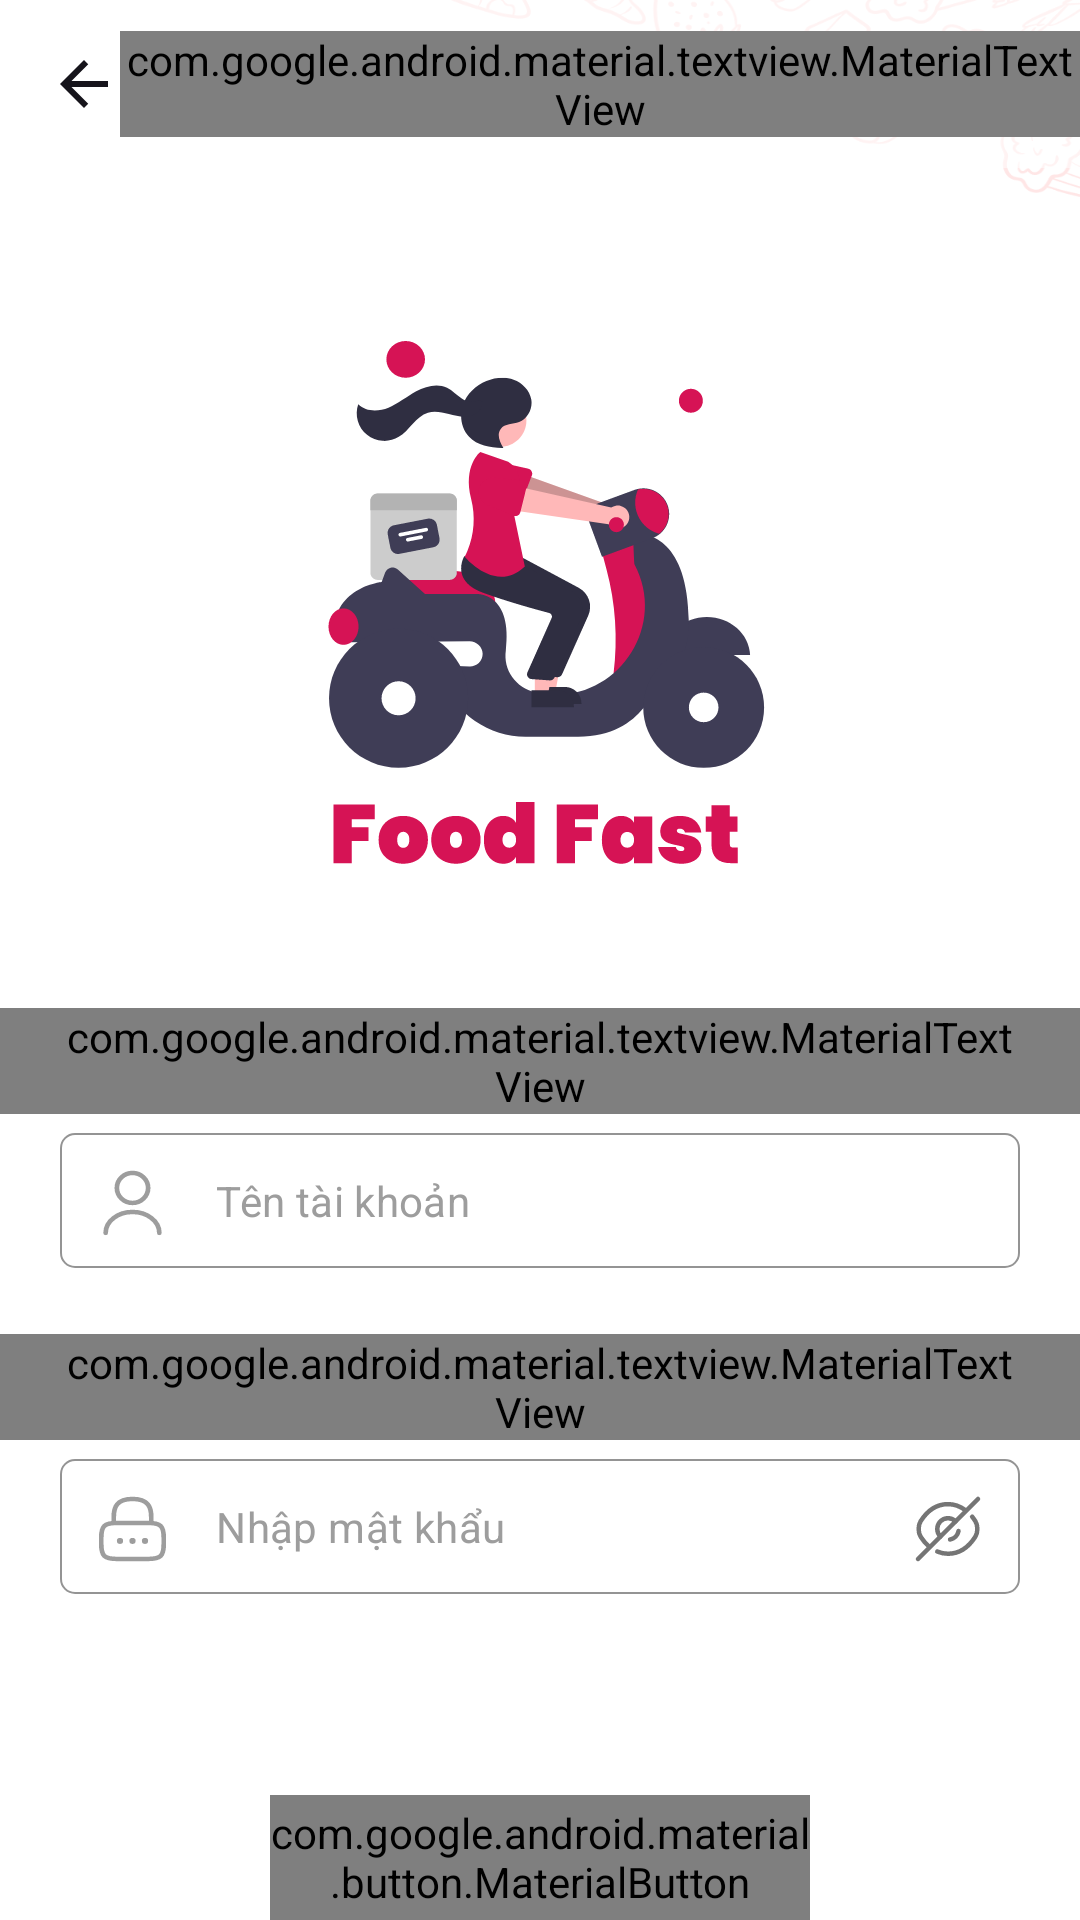

Produce the Android XML layout that renders to this screen, including the resource entries it uses.
<!-- AndroidManifest.xml: application theme Theme.FoodFast -->
<!-- res/layout/fragment_login.xml -->
<?xml version="1.0" encoding="utf-8"?>
<RelativeLayout xmlns:android="http://schemas.android.com/apk/res/android"
    android:layout_width="match_parent"
    android:layout_height="match_parent"
    xmlns:app="http://schemas.android.com/apk/res-auto"
    android:background="@drawable/background_1">
    <com.google.android.material.appbar.AppBarLayout
        android:id="@+id/app_bar_layout"
        android:layout_width="match_parent"
        android:layout_height="wrap_content"
        android:background="#3FFFFFFF"
        app:elevation="0dp"
        app:layout_constraintStart_toStartOf="parent"
        app:layout_constraintTop_toTopOf="parent">

        <androidx.appcompat.widget.Toolbar
            android:id="@+id/toolbar"
            android:layout_width="match_parent"
            android:layout_height="?attr/actionBarSize"
            android:background="#5FFFFFFF"
            android:elevation="0dp"
            android:gravity="center"
            android:theme="@style/ThemeOverlay.MaterialComponents.Light"
            app:layout_scrollFlags="scroll|enterAlways">

            <com.google.android.material.imageview.ShapeableImageView
                android:id="@+id/btn_back"
                android:layout_width="wrap_content"
                android:layout_height="wrap_content"
                app:srcCompat="@drawable/ic_back"/>

            <com.google.android.material.textview.MaterialTextView
                style="@style/font_16_black_bold"
                android:layout_width="wrap_content"
                android:layout_height="wrap_content"
                android:layout_gravity="center"
                android:text="Đăng ký tài khoản" />

        </androidx.appcompat.widget.Toolbar>

    </com.google.android.material.appbar.AppBarLayout>
    
    <com.google.android.material.imageview.ShapeableImageView
        android:id="@+id/logo"
        android:layout_width="230dp"
        android:layout_height="230dp"
        app:srcCompat="@drawable/ic_logo_bran"
        android:layout_centerHorizontal="true"
        android:layout_below="@id/app_bar_layout"
        android:layout_marginTop="30dp"
        android:layout_marginBottom="20dp"/>

    <LinearLayout
        android:id="@+id/layout_input"
        android:layout_width="match_parent"
        android:layout_height="wrap_content"
        android:layout_centerHorizontal="true"
        android:layout_below="@id/logo"
        android:orientation="vertical">

        <com.google.android.material.textview.MaterialTextView
            style="@style/font_16_black_bold"
            android:paddingHorizontal="20dp"
            android:layout_width="wrap_content"
            android:layout_height="wrap_content"
            android:text="Tên tài khoản" />

        <com.google.android.material.textfield.TextInputLayout
            android:paddingHorizontal="20dp"
            android:id="@+id/username_til"
            app:errorEnabled="true"
            android:layout_width="match_parent"
            android:layout_height="wrap_content"
            android:layout_marginTop="5dp"
            style="@style/InputLayoutLogin"
            app:hintEnabled="false"
            app:startIconDrawable="@drawable/ic_person">

            <com.google.android.material.textfield.TextInputEditText
                android:id="@+id/username"
                android:layout_width="match_parent"
                android:layout_height="wrap_content"
                android:textSize="14sp"
                android:textColorHint="@color/gray"
                android:textColor="@color/grey"
                android:hint="Tên tài khoản" />
        </com.google.android.material.textfield.TextInputLayout>

        <com.google.android.material.textview.MaterialTextView
            android:paddingHorizontal="20dp"
            android:layout_width="wrap_content"
            android:layout_height="wrap_content"
            android:text="Mật khẩu"
            style="@style/font_16_black_bold"/>

        <com.google.android.material.textfield.TextInputLayout
            android:paddingHorizontal="20dp"
            android:id="@+id/password_til"
            style="@style/InputLayoutLogin"
            android:layout_width="match_parent"
            android:layout_height="wrap_content"
            android:layout_marginVertical="5dp"
            app:errorEnabled="true"
            app:hintEnabled="false"
            app:passwordToggleDrawable="@color/show_password_selector"
            app:passwordToggleEnabled="true"
            app:startIconDrawable="@drawable/ic_lock">

            <com.google.android.material.textfield.TextInputEditText
                android:id="@+id/password"
                android:layout_width="match_parent"
                android:layout_height="wrap_content"
                android:hint="Nhập mật khẩu"
                android:textColorHint="@color/gray"
                android:textColor="@color/grey"
                android:inputType="textPassword"
                android:textSize="14sp" />
        </com.google.android.material.textfield.TextInputLayout>
    </LinearLayout>

    <com.google.android.material.button.MaterialButton
        android:id="@+id/btn_sign_in"
        android:layout_width="180dp"
        android:layout_height="44dp"
        android:text="Đăng nhập"
        style="@style/font_14_white_medium"
        android:layout_below="@id/layout_input"
        android:layout_centerHorizontal="true"
        android:layout_marginTop="40dp"
        app:backgroundTint="@null"
        android:background="@drawable/bg_btn_primary"/>

    <TextView
        android:id="@+id/or"
        android:layout_width="wrap_content"
        android:layout_height="wrap_content"
        android:paddingVertical="10dp"
        style="@style/font_18_red_bold"
        android:layout_centerHorizontal="true"
        android:text="OR"
        android:layout_below="@id/btn_sign_in"/>

    <com.google.android.material.button.MaterialButton
        android:id="@+id/btn_sign_up"
        android:layout_width="wrap_content"
        android:layout_height="44dp"
        android:text="Đăng ký tài khoản"
        style="@style/font_14_black_medium"
        android:textColor="@color/grey"
        android:layout_below="@id/or"
        android:layout_centerHorizontal="true"
        app:backgroundTint="@null"
        android:background="@drawable/bg_btn_second"/>

</RelativeLayout>
<!-- resources referenced by this layout -->
<resources>
  <color name="gray">#9D9D9D</color>
  <color name="grey">#4B5563</color>
  <!-- drawable bg_btn_primary (drawable) -->
  <?xml version="1.0" encoding="utf-8"?>
  <shape xmlns:android="http://schemas.android.com/apk/res/android">
      <corners android:radius="7dp"/>
      <solid android:color="@color/primary"/>
  </shape>
  <!-- drawable ic_back (drawable) -->
  <vector android:autoMirrored="true" android:height="24dp"
      android:tint="#16141B" android:viewportHeight="24"
      android:viewportWidth="24" android:width="24dp" xmlns:android="http://schemas.android.com/apk/res/android">
      <path android:fillColor="@android:color/white" android:pathData="M20,11H7.83l5.59,-5.59L12,4l-8,8 8,8 1.41,-1.41L7.83,13H20v-2z"/>
  </vector>
  <!-- drawable ic_person (drawable) -->
  <vector xmlns:android="http://schemas.android.com/apk/res/android"
      android:width="25dp"
      android:height="25dp"
      android:viewportWidth="24"
      android:viewportHeight="25">
    <path
        android:pathData="M12,12.981C14.761,12.981 17,10.742 17,7.98C17,5.219 14.761,2.98 12,2.98C9.239,2.98 7,5.219 7,7.98C7,10.742 9.239,12.981 12,12.981Z"
        android:strokeLineJoin="round"
        android:strokeWidth="1.5"
        android:fillColor="#00000000"
        android:strokeColor="#7383A3"
        android:strokeLineCap="round"/>
    <path
        android:pathData="M20.59,22.98C20.59,19.111 16.74,15.981 12,15.981C7.26,15.981 3.41,19.111 3.41,22.98"
        android:strokeLineJoin="round"
        android:strokeWidth="1.5"
        android:fillColor="#00000000"
        android:strokeColor="#7383A3"
        android:strokeLineCap="round"/>
  </vector>
  <style name="InputLayoutLogin" parent="Widget.MaterialComponents.TextInputLayout.OutlinedBox.Dense">
          <item name="boxCornerRadiusTopStart">5dp</item>
          <item name="boxCornerRadiusTopEnd">5dp</item>
          <item name="boxCornerRadiusBottomStart">5dp</item>
          <item name="boxCornerRadiusBottomEnd">5dp</item>
          <item name="boxStrokeWidth">0.5dp</item>
          <item name="boxStrokeColor">@color/gray</item>
          <item name="boxBackgroundColor">#FFFFFF</item>
          <item name="startIconTint">@color/gray</item>
          <item name="boxStrokeWidthFocused">0.5dp</item>
      </style>
  <style name="font_14_black_medium">
          <item name="android:textColor">@color/black</item>
          <item name="android:textSize">14sp</item>
          <item name="android:fontFamily">@font/svn_poppins_medium</item>
      </style>
  <style name="font_14_white_medium">
          <item name="android:textColor">@color/white</item>
          <item name="android:textSize">14sp</item>
          <item name="android:fontFamily">@font/svn_poppins_medium</item>
      </style>
  <style name="font_16_black_bold">
          <item name="android:textColor">@color/black</item>
          <item name="android:textSize">16sp</item>
          <item name="android:fontFamily">@font/svn_poppins_semi_bold</item>
      </style>
  <style name="font_18_red_bold">
          <item name="android:textColor">#EE1355</item>
          <item name="android:textSize">18sp</item>
          <item name="android:fontFamily">@font/svn_poppins_semi_bold</item>
      </style>
  <style name="Theme.FoodFast" parent="Theme.MaterialComponents.Light.NoActionBar">
          
          <item name="colorPrimary">@color/primary</item>
          <item name="colorPrimaryVariant">@color/gray</item>
          <item name="colorOnPrimary">@color/white</item>
          
          <item name="colorSecondary">@color/primary</item>
          <item name="colorSecondaryVariant">@color/grey</item>
          <item name="colorOnSecondary">@color/white</item>
          
          <item name="android:statusBarColor">@color/white</item>
          
          <item name="android:windowLightStatusBar">true</item>
      </style>
  <color name="primary">#D61355</color>
  <color name="black">#FF000000</color>
  <color name="white">#FFFFFFFF</color>
</resources>
